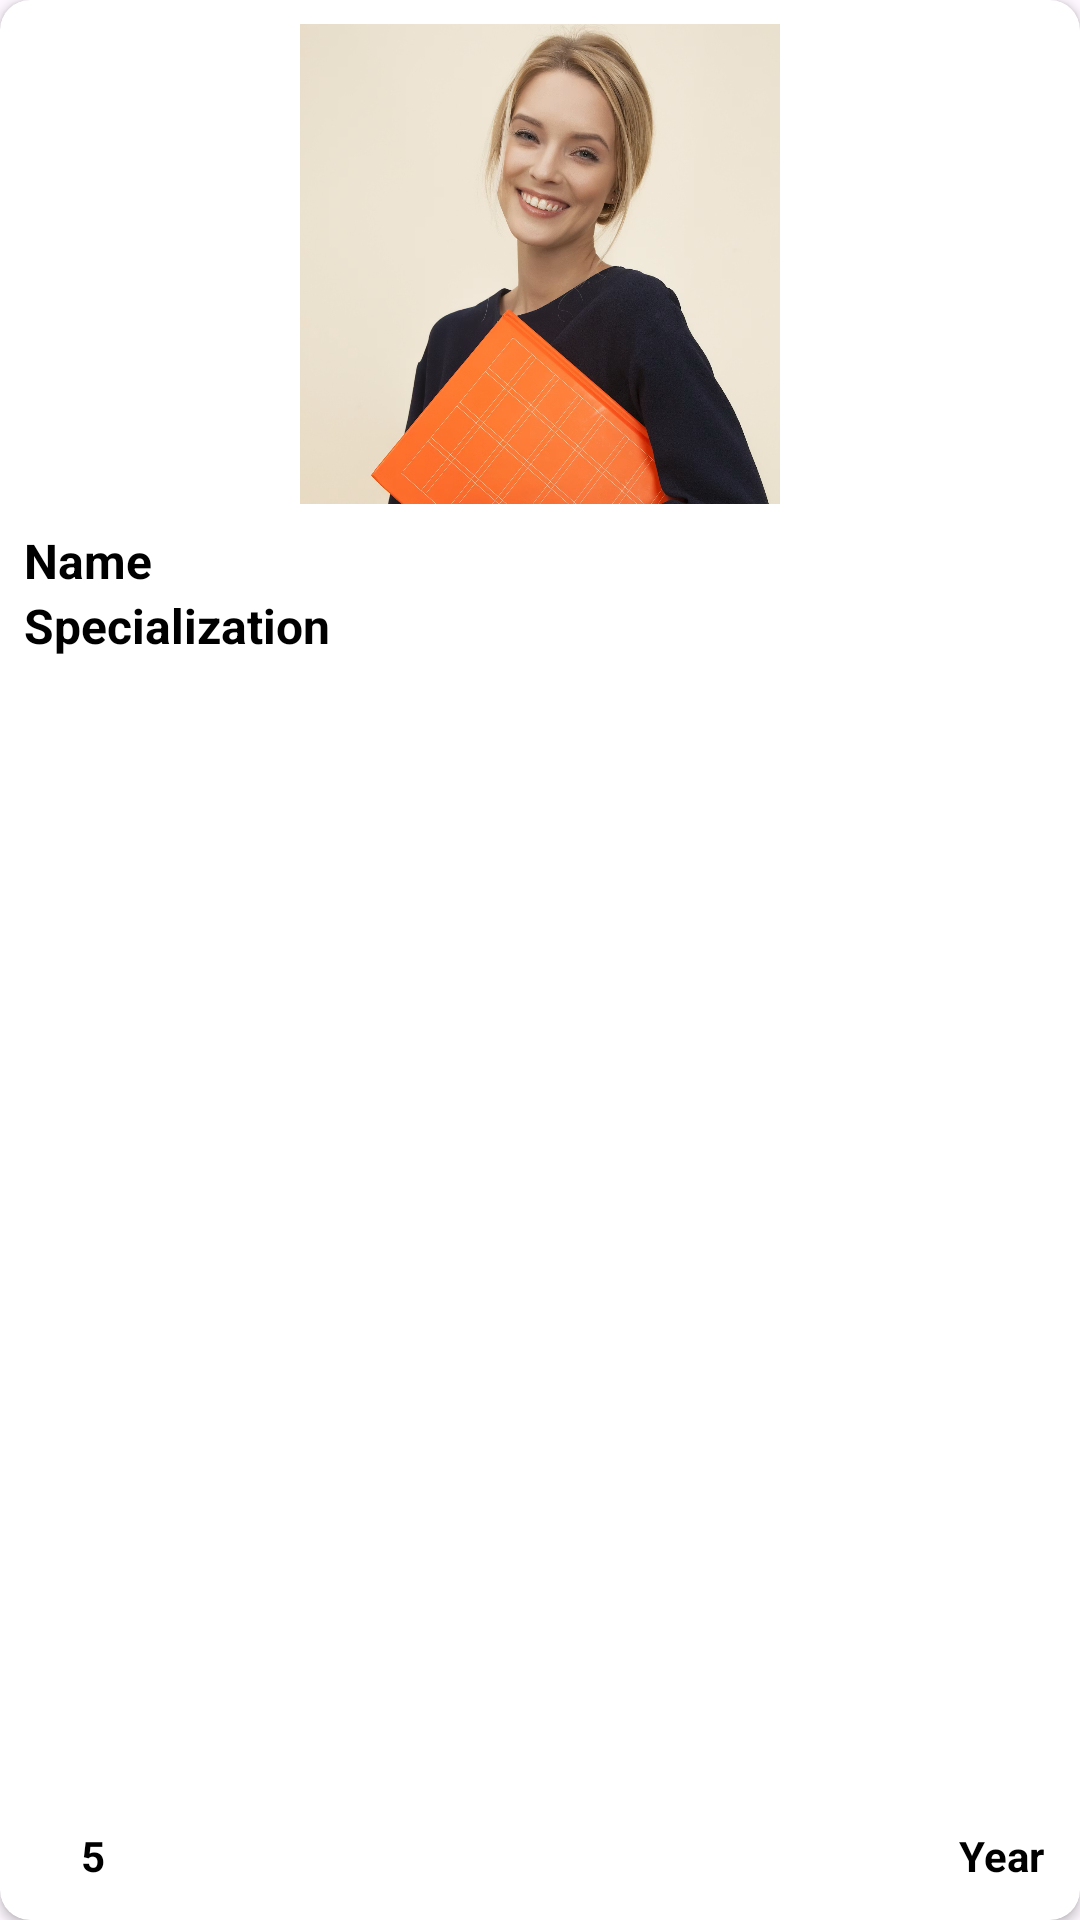

Produce the Android XML layout that renders to this screen, including the resource entries it uses.
<!-- AndroidManifest.xml: application theme Theme.LearnMate -->
<!-- res/layout/viewholderteacher.xml -->
<?xml version="1.0" encoding="utf-8"?>
<androidx.cardview.widget.CardView xmlns:android="http://schemas.android.com/apk/res/android"
    android:layout_height="260dp"
    android:layout_width="190dp"
    xmlns:app="http://schemas.android.com/apk/res-auto"
    android:elevation="3dp"
    app:cardCornerRadius="10dp">
    <androidx.constraintlayout.widget.ConstraintLayout
        android:layout_width="match_parent"
        android:layout_height="match_parent"
        android:layout_margin="8dp"
        >

        <ImageView
            android:id="@+id/TeacherImg"
            android:layout_width="160dp"
            android:layout_height="160dp"
            android:background="@drawable/light_purple_bg_teacher"
            android:src="@drawable/teacher"
            android:scaleType="fitXY"
            app:layout_constraintTop_toTopOf="parent"
            app:layout_constraintEnd_toEndOf="parent"
            app:layout_constraintStart_toStartOf="parent"/>

        <TextView
            android:id="@+id/teacherName"
            android:layout_width="0dp"
            android:layout_height="wrap_content"
            android:layout_marginTop="8dp"
            android:text="Name"
            android:textColor="@color/black"
            android:textStyle="bold"
            android:textSize="16sp"
            app:layout_constraintEnd_toEndOf="parent"
            app:layout_constraintStart_toStartOf="parent"
            app:layout_constraintTop_toBottomOf="@id/TeacherImg"/>
        <TextView
            android:id="@+id/teacherSpecial"
            android:layout_width="0dp"
            android:layout_height="wrap_content"
            android:text="Specialization"
            android:textColor="@color/black"
            android:textStyle="bold"
            android:textSize="16sp"
            app:layout_constraintEnd_toEndOf="parent"
            app:layout_constraintStart_toStartOf="parent"
            app:layout_constraintTop_toBottomOf="@id/teacherName"/>

        <ImageView
            android:id="@+id/imgStar"
            android:layout_width="wrap_content"
            android:layout_height="wrap_content"
            android:layout_marginTop="224dp"
            android:background="@drawable/light_purple_bg_teacher"
            android:src="@drawable/star"
            app:layout_constraintEnd_toEndOf="parent"
            app:layout_constraintHorizontal_bias="0.044"
            app:layout_constraintStart_toStartOf="parent"
            app:layout_constraintTop_toTopOf="parent" />

        <TextView
            android:id="@+id/teacherStar"
            android:layout_width="wrap_content"
            android:layout_height="wrap_content"
            android:layout_marginStart="4dp"
            android:layout_marginBottom="4dp"
            android:text="5"
            android:textColor="@color/black"
            android:textStyle="bold"
            app:layout_constraintBottom_toBottomOf="parent"
            app:layout_constraintStart_toEndOf="@id/imgStar" />

        <TextView
            android:id="@+id/teacherExp"
            android:layout_width="wrap_content"
            android:layout_height="wrap_content"
            android:layout_marginStart="4dp"
            android:layout_marginBottom="4dp"
            android:layout_marginEnd="4dp"
            android:text="Year"
            android:textColor="@color/black"
            android:textStyle="bold"
            app:layout_constraintBottom_toBottomOf="parent"
            app:layout_constraintEnd_toEndOf="parent" />

        <ImageView
            android:id="@+id/imgExp"
            android:layout_marginEnd="4dp"
            android:layout_width="wrap_content"
            android:layout_height="wrap_content"
            android:layout_marginBottom="8dp"
            android:src="@drawable/experience"
            app:layout_constraintBottom_toBottomOf="parent"
            app:layout_constraintEnd_toStartOf="@id/teacherExp" />

    </androidx.constraintlayout.widget.ConstraintLayout>
</androidx.cardview.widget.CardView>
<!-- resources referenced by this layout -->
<resources>
  <color name="black">#FF000000</color>
  <!-- drawable light_purple_bg_teacher (drawable) -->
  <?xml version="1.0" encoding="utf-8"?>
  <selector xmlns:android="http://schemas.android.com/apk/res/android">
      <item>
          <shape android:shape="rectangle">
              <corners android:radius="10dp"/>
              <solid android:color="@color/lightPurple"/>
          </shape>
      </item>
  </selector>
  <!-- drawable teacher: jpg bitmap (drawable, 259408 bytes) -->
  <style name="Theme.LearnMate" parent="Base.Theme.LearnMate" />
  <color name="lightPurple">#f0e9fa</color>
  <style name="Base.Theme.LearnMate" parent="Theme.Material3.Light.NoActionBar">
          
  
          <item name="colorPrimary">@color/lightPurple</item>
      </style>
</resources>
